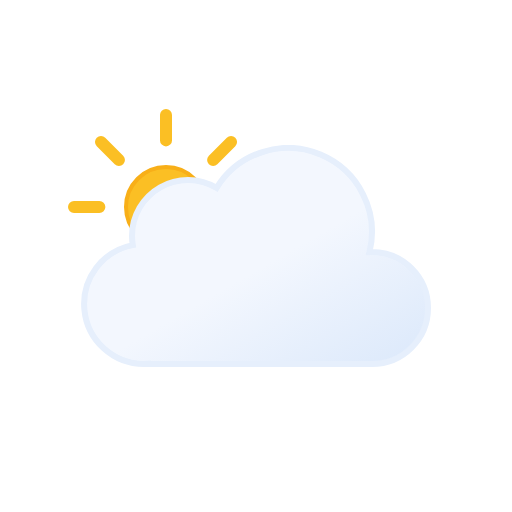
t = 0.00 s
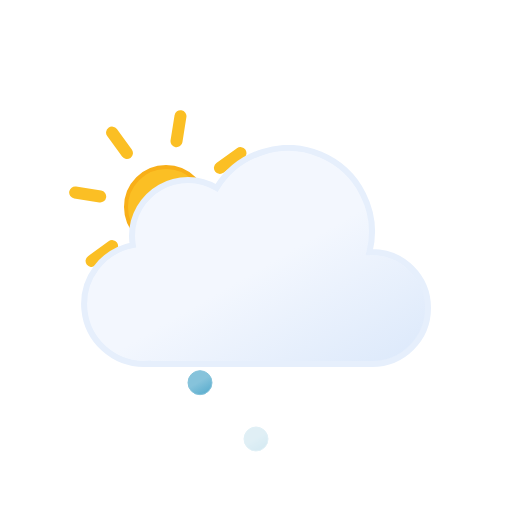
t = 1.21 s
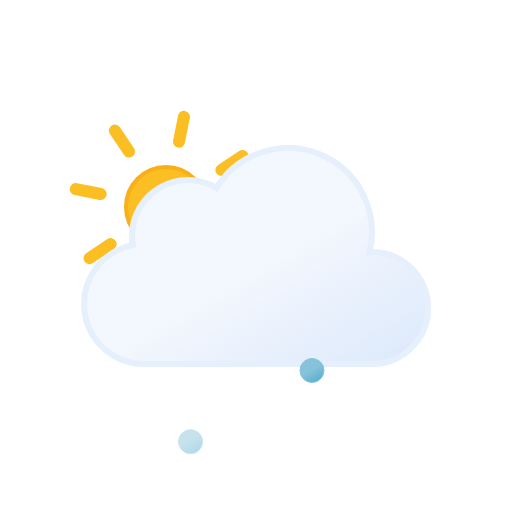
t = 1.50 s
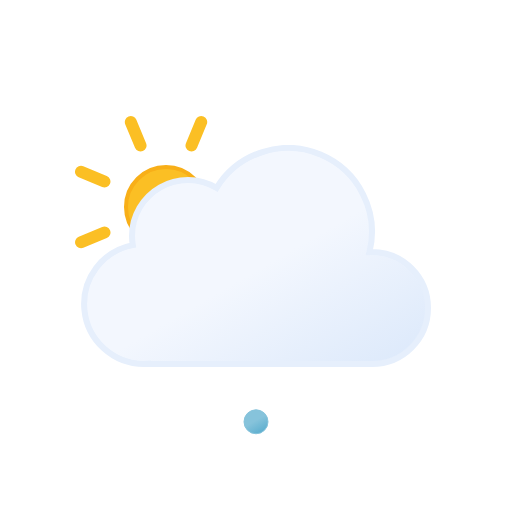
t = 3.00 s
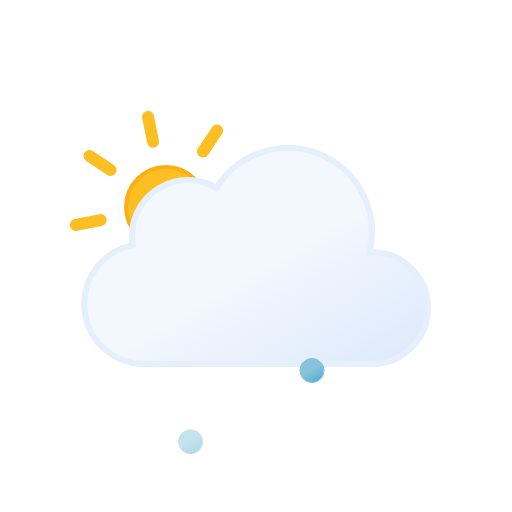
t = 4.50 s
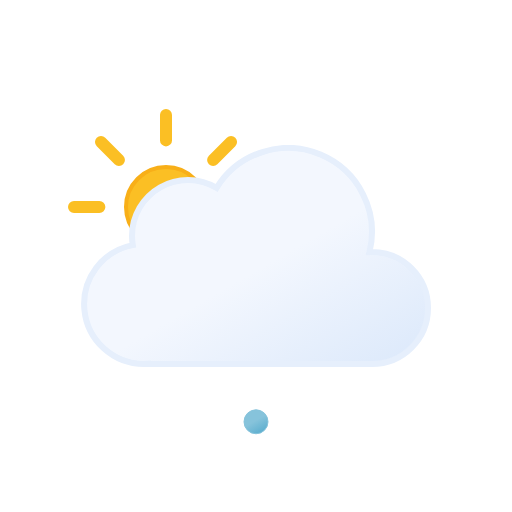
t = 6.00 s

The animated SVG that drew these frames (rendered in a browser with its animation timeline set to each time). Animation: 7 SMIL elements (animate=3,animateTransform=4); one cycle of 6.00 s, repeats indefinitely.

<svg xmlns="http://www.w3.org/2000/svg" xmlns:xlink="http://www.w3.org/1999/xlink" viewBox="0 0 512 512">
    <defs>
        <linearGradient id="a" x1="99.45" y1="30.68" x2="232.64" y2="261.37" gradientUnits="userSpaceOnUse">
            <stop offset="0" stop-color="#f3f7fe"/>
            <stop offset="0.45" stop-color="#f3f7fe"/>
            <stop offset="1" stop-color="#deeafb"/>
        </linearGradient>
        <linearGradient id="b" x1="6.5" y1="2.11" x2="18.5" y2="22.89" gradientUnits="userSpaceOnUse">
            <stop offset="0" stop-color="#86c3db"/>
            <stop offset="0.45" stop-color="#86c3db"/>
            <stop offset="1" stop-color="#5eafcf"/>
        </linearGradient>
        <linearGradient id="c" x1="62.5" y1="2.11" x2="74.5" y2="22.89" xlink:href="#b"/>
        <linearGradient id="d" x1="118.5" y1="2.11" x2="130.5" y2="22.89" xlink:href="#b"/>
        <linearGradient id="e" x1="78" y1="63.35" x2="118" y2="132.65" gradientUnits="userSpaceOnUse">
            <stop offset="0" stop-color="#fbbf24"/>
            <stop offset="0.45" stop-color="#fbbf24"/>
            <stop offset="1" stop-color="#f59e0b"/>
        </linearGradient>
        <symbol id="g" viewBox="0 0 196 196">
            <!-- sun-core -->
            <circle cx="98" cy="98" r="40" stroke="#f8af18" stroke-miterlimit="10" stroke-width="4" fill="url(#e)"/>

            <!-- sun-rays -->
            <path d="M98,31.38V6m0,184V164.62M145.11,50.89,163.05,33M33,163.05l17.94-17.94m0-94.22L33,33m130.1,130.1-17.94-17.94M6,98H31.38M190,98H164.62" fill="none" stroke="#fbbf24" stroke-linecap="round" stroke-miterlimit="10" stroke-width="12">
                <animateTransform
                    attributeName="transform"
                    additive="sum"
                    type="rotate"
                    values="0 98 98; 45 98 98"
                    dur="6s"
                    repeatCount="indefinite"/>
            </path>
        </symbol>
        <symbol id="h" viewBox="0 0 350 222">
            <path d="M291,107c-.85,0-1.68.09-2.53.13A83.9,83.9,0,0,0,135.6,42.92,55.91,55.91,0,0,0,51,91a56.56,56.56,0,0,0,.8,9.08A60,60,0,0,0,63,219c1.35,0,2.67-.11,4-.2v.2H291a56,56,0,0,0,0-112Z" stroke="#e6effc" stroke-miterlimit="10" stroke-width="6" fill="url(#a)"/>
        </symbol>
        <symbol id="f" viewBox="0 0 363 258">
            <use width="196" height="196" xlink:href="#g"/>
            <use width="350" height="222" transform="translate(13 36)" xlink:href="#h"/>
        </symbol>
        <symbol id="i" viewBox="0 0 137 25" overflow="visible">
            <!-- ice-pellet-1 -->
            <path d="M12.5.5a12,12,0,1,0,12,12,12,12,0,0,0-12-12Z" stroke="#86c3db" stroke-miterlimit="10" fill="url(#b)" opacity="0">
                <animateTransform
                    id="x1"
                    attributeName="transform"
                    additive="sum"
                    type="translate"
                    values="0 -46; 0 86; -18 74"
                    begin="0s; x1.end+.42s"
                    dur=".58s"
                    keyTimes="0; .71; 1"/>

                <animate
                    id="y1"
                    attributeName="opacity"
                    values="0; 1; 1; 0"
                    begin="0s; y1.end+.42s"
                    dur=".58s"
                    keyTimes="0; .14; .71; 1"/>
            </path>

            <!-- ice-pellet-2 -->
            <path d="M68.5.5a12,12,0,1,0,12,12,12,12,0,0,0-12-12Z" stroke="#86c3db" stroke-miterlimit="10" fill="url(#c)" opacity="0">
                <animateTransform
                    id="x2"
                    attributeName="transform"
                    additive="sum"
                    type="translate"
                    values="0 -46; 0 86; 0 74"
                    begin=".67s; x2.end+.42s"
                    dur=".58s"
                    keyTimes="0; .71; 1"/>

                <animate
                    id="y2"
                    attributeName="opacity"
                    values="0; 1; 1; 0"
                    begin=".67s; y2.end+.42s"
                    dur=".58s"
                    keyTimes="0; .14; .71; 1"/>
            </path>

            <!-- ice-pellet-3 -->
            <path d="M124.5.5a12,12,0,1,0,12,12,12,12,0,0,0-12-12Z" stroke="#86c3db" stroke-miterlimit="10" fill="url(#d)" opacity="0">
                <animateTransform
                    id="x3"
                    attributeName="transform"
                    additive="sum"
                    type="translate"
                    values="0 -46; 0 86; 18 74"
                    begin=".33s; x3.end+.42s"
                    dur=".58s"
                    keyTimes="0; .71; 1"/>

                <animate
                    id="y3"
                    attributeName="opacity"
                    values="0; 1; 1; 0"
                    begin=".33s; y3.end+.42s"
                    dur=".58s"
                    keyTimes="0; .14; .71; 1"/>
            </path>
        </symbol>
    </defs>
    <use width="363" height="258" transform="translate(68 109)" xlink:href="#f"/>
    <use width="137" height="25" transform="translate(187.5 349.5)" xlink:href="#i"/>
</svg>
